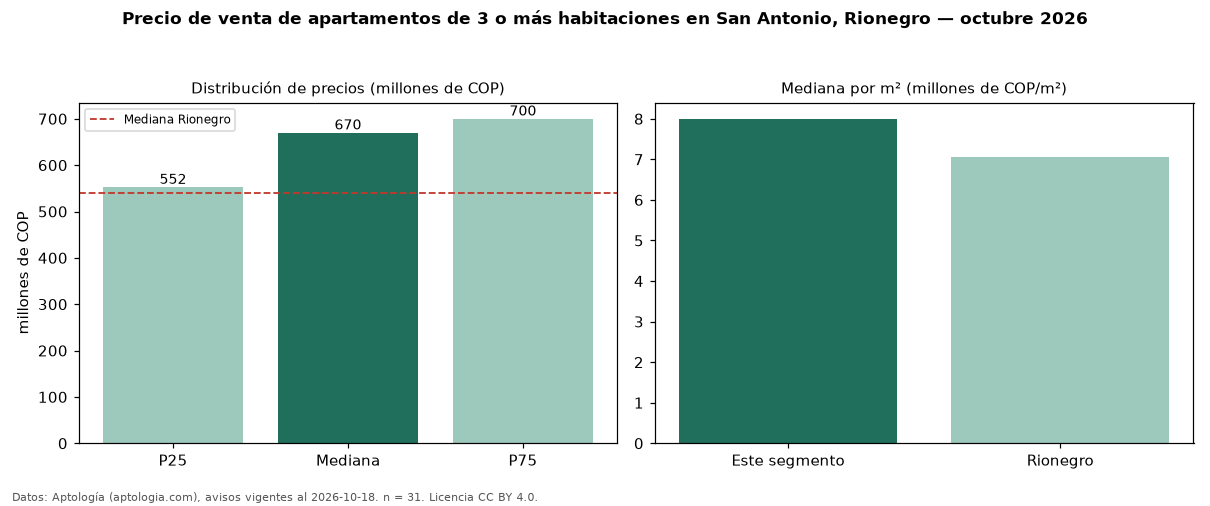

Source data for this figure (header and first rows):
seccion, metrica, valor, moneda, n
precio, p25, 552500000, COP, 31
precio, mediana, 670000000, COP, 31
precio, p75, 700000000, COP, 31
precio, minimo, 350000000, COP, 31
precio, maximo, 825000000, COP, 31
m2, mediana_precio_m2, 8000000, COP, 31
m2, area_mediana_m2, 80.0, m2, 31
banos, mediana_banos, 2.0, , 
parqueadero, pct_con_parqueadero, 87.1, %, 31
estrato, estrato_mas_frecuente, 5, , 31
habitaciones, 3+, 670000000, COP, 31
ciudad, mediana_ciudad_referencia, 540000000, COP, 
ciudad, mediana_m2_ciudad, 7058824, COP, 
fuente, fecha_datos, 2026-10-18, , 
fuente, atribucion, https://www.aptologia.com/venta/rionegro…, , 
fuente, licencia, CC BY 4.0, , 
